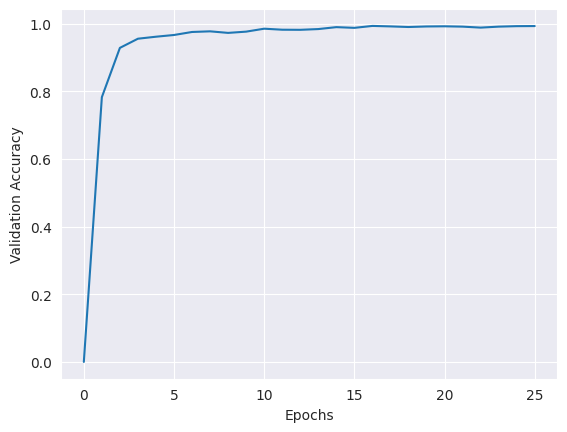

Source code (Python):
import seaborn as sns
import matplotlib.pyplot as plt
import numpy as np

sns.set_style('darkgrid')
epoch_nums = np.array(list(range(26)))
val_accuracy = [0.0, .7826, .9283, .9554, .9613, .9664, .9753, .9772, .9726, .9763, .9850, .9820, .9817, .9839, .9896, .9875, .9932, .9918, .9900, .9916, .9921, .9911, .9882, .9911, .9925, .9928]
validation, = plt.plot(epoch_nums, val_accuracy)
plt.xlabel('Epochs')
plt.ylabel('Validation Accuracy')
plt.show()

